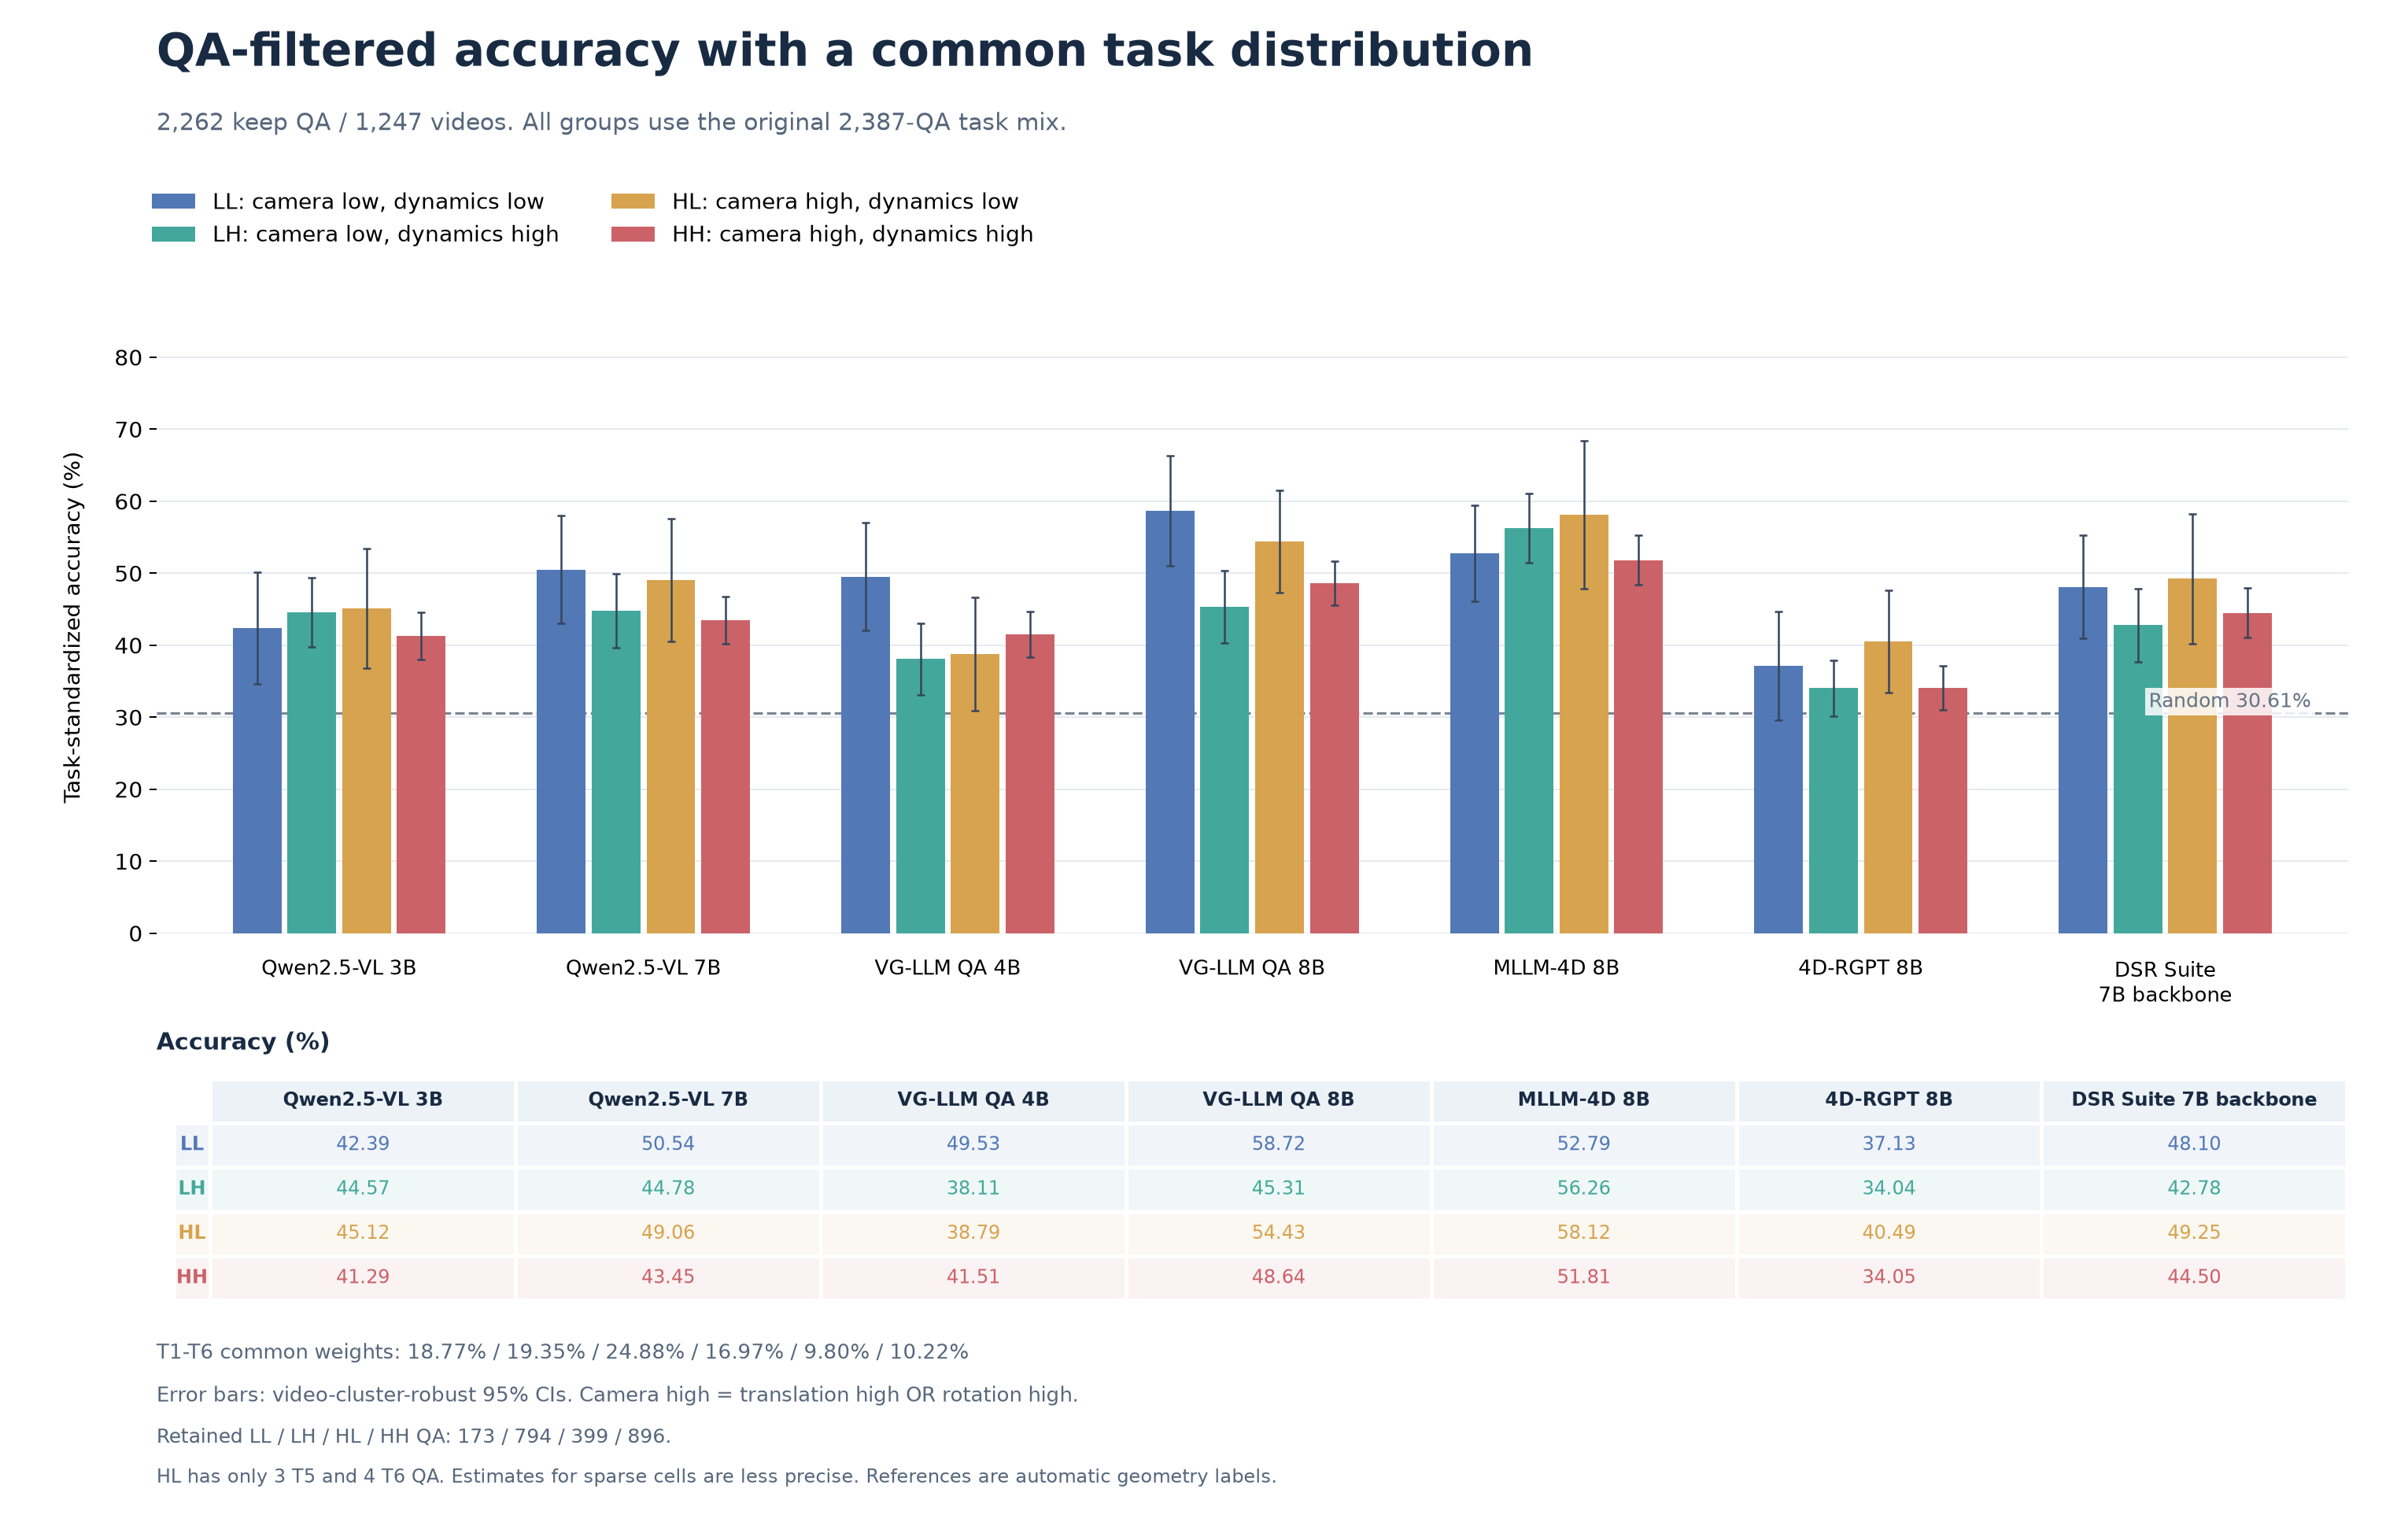

The data file committed next to this chart (first rows):
model, group, accuracy_percent, se_pp, ci95_low_percent, ci95_high_percent, random_percent
qwen25vl_3b, LL, 42.39, 3.985, 34.58, 50.2, 30.61
qwen25vl_7b, LL, 50.54, 3.836, 43.02, 58.06, 30.61
vgllm_qa_4b, LL, 49.53, 3.834, 42.02, 57.05, 30.61
vgllm_qa_8b, LL, 58.72, 3.899, 51.08, 66.36, 30.61
mllm4d_sft_8b, LL, 52.79, 3.419, 46.09, 59.49, 30.61
4drgpt_8b, LL, 37.13, 3.859, 29.57, 44.69, 30.61
dsr_suite_7b, LL, 48.1, 3.66, 40.92, 55.27, 30.61
qwen25vl_3b, LH, 44.57, 2.442, 39.78, 49.35, 30.61
qwen25vl_7b, LH, 44.78, 2.614, 39.66, 49.9, 30.61
vgllm_qa_4b, LH, 38.11, 2.538, 33.14, 43.09, 30.61
vgllm_qa_8b, LH, 45.31, 2.571, 40.27, 50.35, 30.61
mllm4d_sft_8b, LH, 56.26, 2.454, 51.45, 61.07, 30.61
4drgpt_8b, LH, 34.04, 1.989, 30.14, 37.94, 30.61
dsr_suite_7b, LH, 42.78, 2.605, 37.68, 47.89, 30.61
qwen25vl_3b, HL, 45.12, 4.239, 36.81, 53.43, 30.61
qwen25vl_7b, HL, 49.06, 4.333, 40.57, 57.55, 30.61
vgllm_qa_4b, HL, 38.79, 3.997, 30.95, 46.62, 30.61
vgllm_qa_8b, HL, 54.43, 3.637, 47.31, 61.56, 30.61
mllm4d_sft_8b, HL, 58.12, 5.261, 47.81, 68.43, 30.61
4drgpt_8b, HL, 40.49, 3.626, 33.39, 47.6, 30.61
dsr_suite_7b, HL, 49.25, 4.603, 40.23, 58.27, 30.61
qwen25vl_3b, HH, 41.29, 1.657, 38.04, 44.54, 30.61
qwen25vl_7b, HH, 43.45, 1.667, 40.18, 46.72, 30.61
vgllm_qa_4b, HH, 41.51, 1.615, 38.34, 44.67, 30.61
vgllm_qa_8b, HH, 48.64, 1.567, 45.57, 51.72, 30.61
mllm4d_sft_8b, HH, 51.81, 1.761, 48.36, 55.26, 30.61
4drgpt_8b, HH, 34.05, 1.572, 30.97, 37.14, 30.61
dsr_suite_7b, HH, 44.5, 1.753, 41.06, 47.93, 30.61
